6-way image classification set "DATA SET" from GitHub (Vishalini-27/parallelANN); label vocabulary: healthy, anthracnose, phytophthora blight, brown spot, black spot, others.

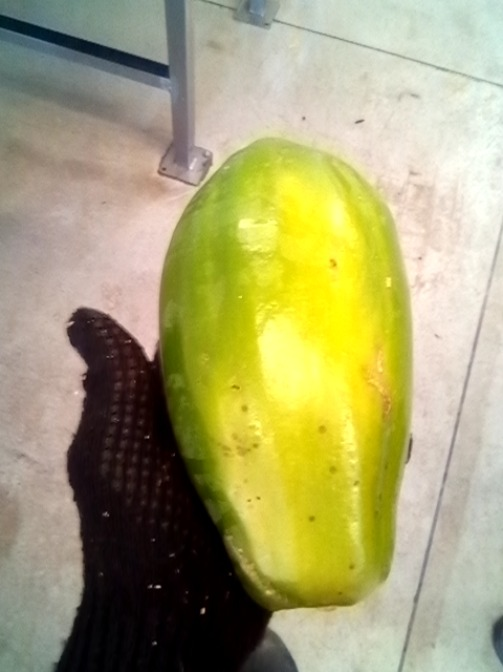
Label: black spot

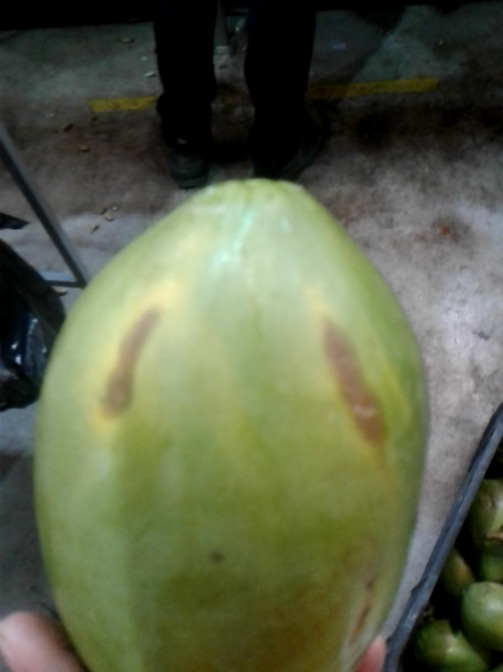
Label: brown spot

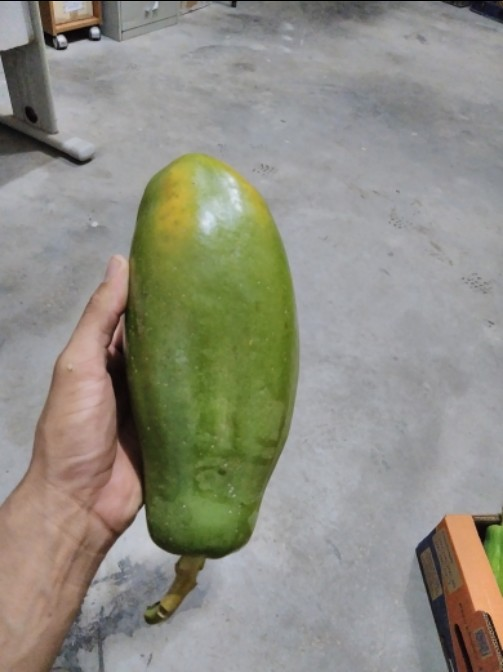
Label: healthy

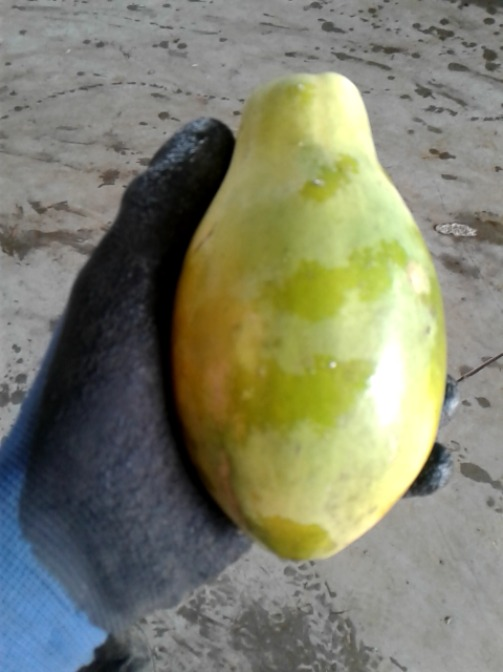
Label: others

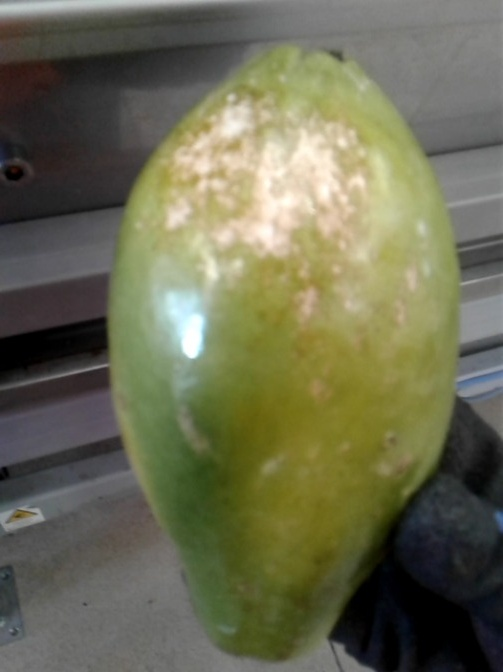
Label: phytophthora blight

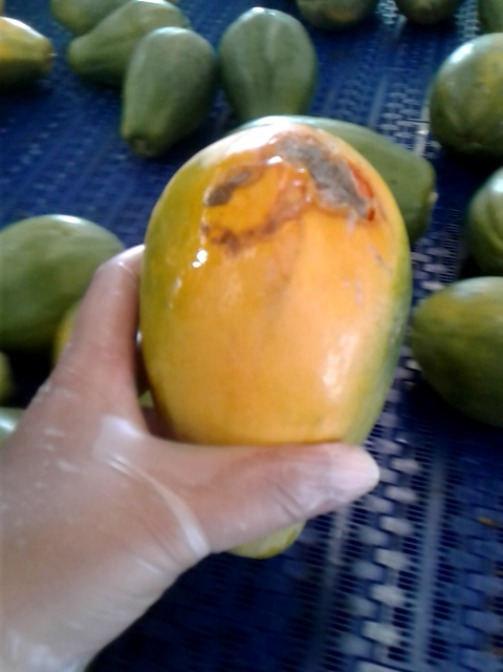
Label: anthracnose
